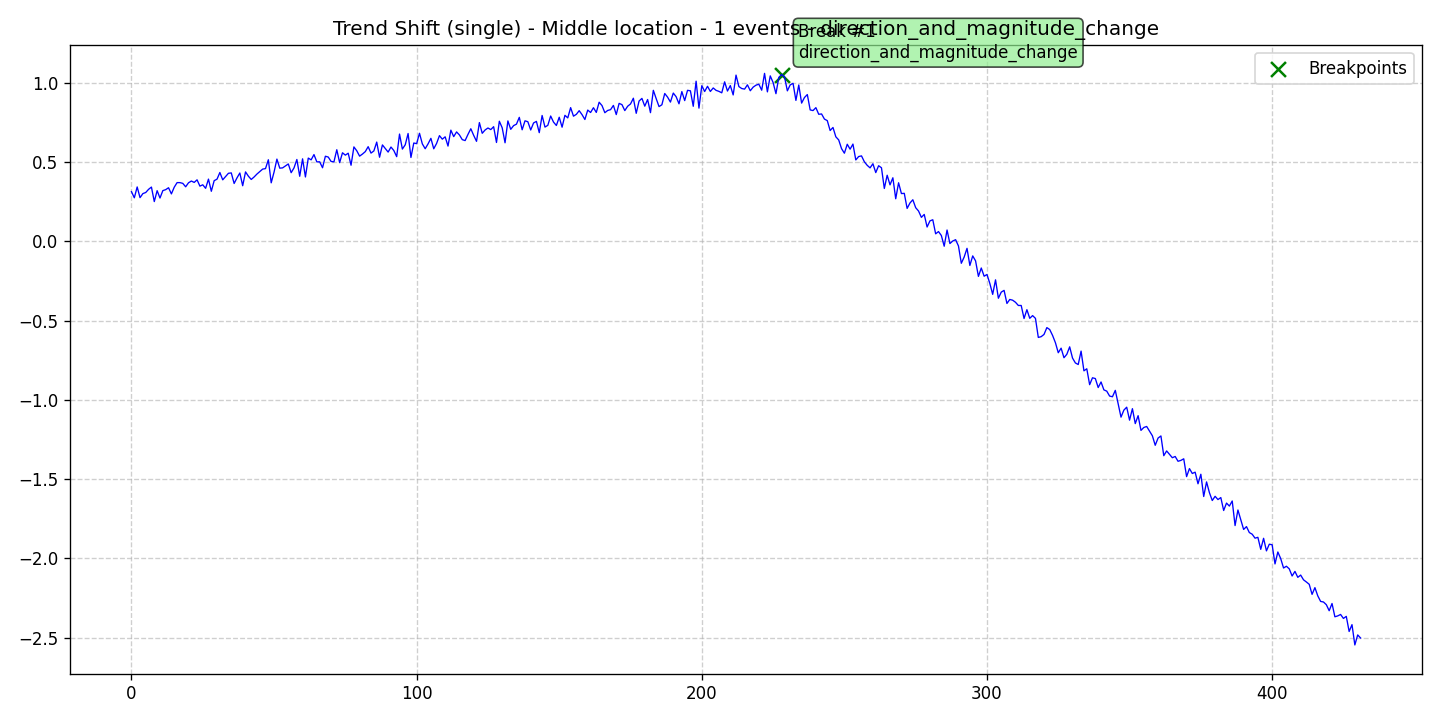

The file beside this chart, header and first rows:
data, stationary, det_lin_up, det_lin_down, det_quad, det_cubic, det_exp, det_damped, stoc_trend, volatility, single_seas, multiple_seas, point_anom_single, point_anom_multi, collect_anom, context_anom, mean_shift, var_shift, trend_shift, date, is_break, is_anomaly, is_multi, location_beginning
0.3139, 0, 0, 0, 0, 0, 0, 0, 0, 0, 0, 0, 0, 0, 0, 0, 0, 0, 1, 2020-01-01, 0, 0, 0, 0
0.2753, 0, 0, 0, 0, 0, 0, 0, 0, 0, 0, 0, 0, 0, 0, 0, 0, 0, 1, 2020-01-02, 0, 0, 0, 0
0.3437, 0, 0, 0, 0, 0, 0, 0, 0, 0, 0, 0, 0, 0, 0, 0, 0, 0, 1, 2020-01-03, 0, 0, 0, 0
0.2761, 0, 0, 0, 0, 0, 0, 0, 0, 0, 0, 0, 0, 0, 0, 0, 0, 0, 1, 2020-01-04, 0, 0, 0, 0
0.3017, 0, 0, 0, 0, 0, 0, 0, 0, 0, 0, 0, 0, 0, 0, 0, 0, 0, 1, 2020-01-05, 0, 0, 0, 0
0.3087, 0, 0, 0, 0, 0, 0, 0, 0, 0, 0, 0, 0, 0, 0, 0, 0, 0, 1, 2020-01-06, 0, 0, 0, 0
0.3287, 0, 0, 0, 0, 0, 0, 0, 0, 0, 0, 0, 0, 0, 0, 0, 0, 0, 1, 2020-01-07, 0, 0, 0, 0
0.3429, 0, 0, 0, 0, 0, 0, 0, 0, 0, 0, 0, 0, 0, 0, 0, 0, 0, 1, 2020-01-08, 0, 0, 0, 0
0.2514, 0, 0, 0, 0, 0, 0, 0, 0, 0, 0, 0, 0, 0, 0, 0, 0, 0, 1, 2020-01-09, 0, 0, 0, 0
0.3202, 0, 0, 0, 0, 0, 0, 0, 0, 0, 0, 0, 0, 0, 0, 0, 0, 0, 1, 2020-01-10, 0, 0, 0, 0
0.2738, 0, 0, 0, 0, 0, 0, 0, 0, 0, 0, 0, 0, 0, 0, 0, 0, 0, 1, 2020-01-11, 0, 0, 0, 0
0.3205, 0, 0, 0, 0, 0, 0, 0, 0, 0, 0, 0, 0, 0, 0, 0, 0, 0, 1, 2020-01-12, 0, 0, 0, 0
0.3267, 0, 0, 0, 0, 0, 0, 0, 0, 0, 0, 0, 0, 0, 0, 0, 0, 0, 1, 2020-01-13, 0, 0, 0, 0
0.3387, 0, 0, 0, 0, 0, 0, 0, 0, 0, 0, 0, 0, 0, 0, 0, 0, 0, 1, 2020-01-14, 0, 0, 0, 0
0.2999, 0, 0, 0, 0, 0, 0, 0, 0, 0, 0, 0, 0, 0, 0, 0, 0, 0, 1, 2020-01-15, 0, 0, 0, 0
0.3422, 0, 0, 0, 0, 0, 0, 0, 0, 0, 0, 0, 0, 0, 0, 0, 0, 0, 1, 2020-01-16, 0, 0, 0, 0
0.3711, 0, 0, 0, 0, 0, 0, 0, 0, 0, 0, 0, 0, 0, 0, 0, 0, 0, 1, 2020-01-17, 0, 0, 0, 0
0.3709, 0, 0, 0, 0, 0, 0, 0, 0, 0, 0, 0, 0, 0, 0, 0, 0, 0, 1, 2020-01-18, 0, 0, 0, 0
0.3663, 0, 0, 0, 0, 0, 0, 0, 0, 0, 0, 0, 0, 0, 0, 0, 0, 0, 1, 2020-01-19, 0, 0, 0, 0
0.3447, 0, 0, 0, 0, 0, 0, 0, 0, 0, 0, 0, 0, 0, 0, 0, 0, 0, 1, 2020-01-20, 0, 0, 0, 0
0.3699, 0, 0, 0, 0, 0, 0, 0, 0, 0, 0, 0, 0, 0, 0, 0, 0, 0, 1, 2020-01-21, 0, 0, 0, 0
0.3811, 0, 0, 0, 0, 0, 0, 0, 0, 0, 0, 0, 0, 0, 0, 0, 0, 0, 1, 2020-01-22, 0, 0, 0, 0
0.3723, 0, 0, 0, 0, 0, 0, 0, 0, 0, 0, 0, 0, 0, 0, 0, 0, 0, 1, 2020-01-23, 0, 0, 0, 0
0.3886, 0, 0, 0, 0, 0, 0, 0, 0, 0, 0, 0, 0, 0, 0, 0, 0, 0, 1, 2020-01-24, 0, 0, 0, 0
0.3489, 0, 0, 0, 0, 0, 0, 0, 0, 0, 0, 0, 0, 0, 0, 0, 0, 0, 1, 2020-01-25, 0, 0, 0, 0
0.3572, 0, 0, 0, 0, 0, 0, 0, 0, 0, 0, 0, 0, 0, 0, 0, 0, 0, 1, 2020-01-26, 0, 0, 0, 0
0.335, 0, 0, 0, 0, 0, 0, 0, 0, 0, 0, 0, 0, 0, 0, 0, 0, 0, 1, 2020-01-27, 0, 0, 0, 0
0.3932, 0, 0, 0, 0, 0, 0, 0, 0, 0, 0, 0, 0, 0, 0, 0, 0, 0, 1, 2020-01-28, 0, 0, 0, 0
0.3164, 0, 0, 0, 0, 0, 0, 0, 0, 0, 0, 0, 0, 0, 0, 0, 0, 0, 1, 2020-01-29, 0, 0, 0, 0
0.3833, 0, 0, 0, 0, 0, 0, 0, 0, 0, 0, 0, 0, 0, 0, 0, 0, 0, 1, 2020-01-30, 0, 0, 0, 0
0.3929, 0, 0, 0, 0, 0, 0, 0, 0, 0, 0, 0, 0, 0, 0, 0, 0, 0, 1, 2020-01-31, 0, 0, 0, 0
0.4348, 0, 0, 0, 0, 0, 0, 0, 0, 0, 0, 0, 0, 0, 0, 0, 0, 0, 1, 2020-02-01, 0, 0, 0, 0
0.3886, 0, 0, 0, 0, 0, 0, 0, 0, 0, 0, 0, 0, 0, 0, 0, 0, 0, 1, 2020-02-02, 0, 0, 0, 0
0.4095, 0, 0, 0, 0, 0, 0, 0, 0, 0, 0, 0, 0, 0, 0, 0, 0, 0, 1, 2020-02-03, 0, 0, 0, 0
0.4298, 0, 0, 0, 0, 0, 0, 0, 0, 0, 0, 0, 0, 0, 0, 0, 0, 0, 1, 2020-02-04, 0, 0, 0, 0
0.4322, 0, 0, 0, 0, 0, 0, 0, 0, 0, 0, 0, 0, 0, 0, 0, 0, 0, 1, 2020-02-05, 0, 0, 0, 0
0.3656, 0, 0, 0, 0, 0, 0, 0, 0, 0, 0, 0, 0, 0, 0, 0, 0, 0, 1, 2020-02-06, 0, 0, 0, 0
0.4008, 0, 0, 0, 0, 0, 0, 0, 0, 0, 0, 0, 0, 0, 0, 0, 0, 0, 1, 2020-02-07, 0, 0, 0, 0
0.4317, 0, 0, 0, 0, 0, 0, 0, 0, 0, 0, 0, 0, 0, 0, 0, 0, 0, 1, 2020-02-08, 0, 0, 0, 0
0.3514, 0, 0, 0, 0, 0, 0, 0, 0, 0, 0, 0, 0, 0, 0, 0, 0, 0, 1, 2020-02-09, 0, 0, 0, 0
0.4386, 0, 0, 0, 0, 0, 0, 0, 0, 0, 0, 0, 0, 0, 0, 0, 0, 0, 1, 2020-02-10, 0, 0, 0, 0
0.4116, 0, 0, 0, 0, 0, 0, 0, 0, 0, 0, 0, 0, 0, 0, 0, 0, 0, 1, 2020-02-11, 0, 0, 0, 0
0.391, 0, 0, 0, 0, 0, 0, 0, 0, 0, 0, 0, 0, 0, 0, 0, 0, 0, 1, 2020-02-12, 0, 0, 0, 0
0.4066, 0, 0, 0, 0, 0, 0, 0, 0, 0, 0, 0, 0, 0, 0, 0, 0, 0, 1, 2020-02-13, 0, 0, 0, 0
0.4251, 0, 0, 0, 0, 0, 0, 0, 0, 0, 0, 0, 0, 0, 0, 0, 0, 0, 1, 2020-02-14, 0, 0, 0, 0
0.4403, 0, 0, 0, 0, 0, 0, 0, 0, 0, 0, 0, 0, 0, 0, 0, 0, 0, 1, 2020-02-15, 0, 0, 0, 0
0.4563, 0, 0, 0, 0, 0, 0, 0, 0, 0, 0, 0, 0, 0, 0, 0, 0, 0, 1, 2020-02-16, 0, 0, 0, 0
0.4594, 0, 0, 0, 0, 0, 0, 0, 0, 0, 0, 0, 0, 0, 0, 0, 0, 0, 1, 2020-02-17, 0, 0, 0, 0
0.5153, 0, 0, 0, 0, 0, 0, 0, 0, 0, 0, 0, 0, 0, 0, 0, 0, 0, 1, 2020-02-18, 0, 0, 0, 0
0.3698, 0, 0, 0, 0, 0, 0, 0, 0, 0, 0, 0, 0, 0, 0, 0, 0, 0, 1, 2020-02-19, 0, 0, 0, 0
0.4375, 0, 0, 0, 0, 0, 0, 0, 0, 0, 0, 0, 0, 0, 0, 0, 0, 0, 1, 2020-02-20, 0, 0, 0, 0
0.5194, 0, 0, 0, 0, 0, 0, 0, 0, 0, 0, 0, 0, 0, 0, 0, 0, 0, 1, 2020-02-21, 0, 0, 0, 0
0.4622, 0, 0, 0, 0, 0, 0, 0, 0, 0, 0, 0, 0, 0, 0, 0, 0, 0, 1, 2020-02-22, 0, 0, 0, 0
0.464, 0, 0, 0, 0, 0, 0, 0, 0, 0, 0, 0, 0, 0, 0, 0, 0, 0, 1, 2020-02-23, 0, 0, 0, 0
0.4765, 0, 0, 0, 0, 0, 0, 0, 0, 0, 0, 0, 0, 0, 0, 0, 0, 0, 1, 2020-02-24, 0, 0, 0, 0
0.4888, 0, 0, 0, 0, 0, 0, 0, 0, 0, 0, 0, 0, 0, 0, 0, 0, 0, 1, 2020-02-25, 0, 0, 0, 0
0.4338, 0, 0, 0, 0, 0, 0, 0, 0, 0, 0, 0, 0, 0, 0, 0, 0, 0, 1, 2020-02-26, 0, 0, 0, 0
0.4639, 0, 0, 0, 0, 0, 0, 0, 0, 0, 0, 0, 0, 0, 0, 0, 0, 0, 1, 2020-02-27, 0, 0, 0, 0
0.517, 0, 0, 0, 0, 0, 0, 0, 0, 0, 0, 0, 0, 0, 0, 0, 0, 0, 1, 2020-02-28, 0, 0, 0, 0
0.4111, 0, 0, 0, 0, 0, 0, 0, 0, 0, 0, 0, 0, 0, 0, 0, 0, 0, 1, 2020-02-29, 0, 0, 0, 0
... 372 more rows
